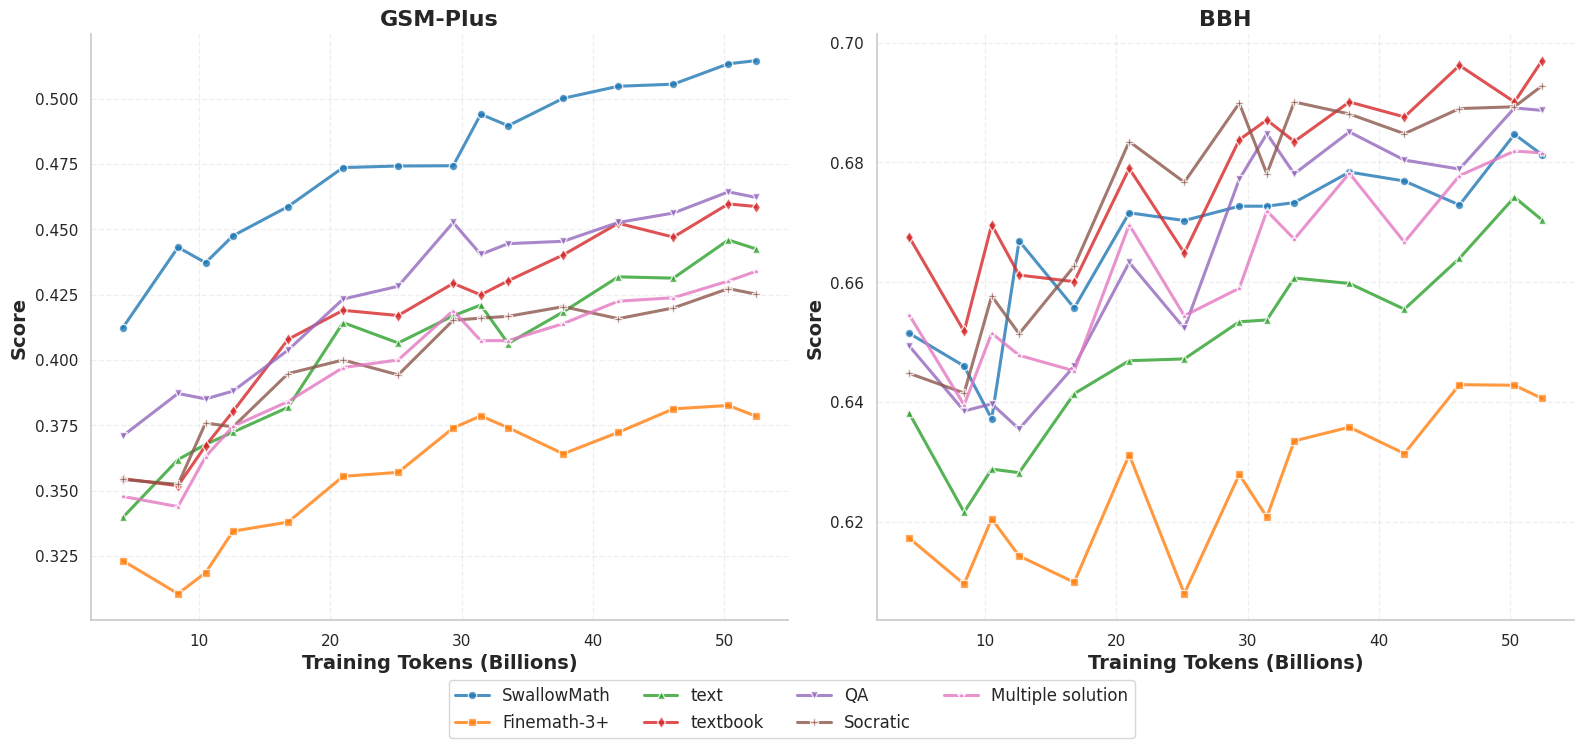

Python code for this plot: (Note: this script raises an exception after producing the figure.)
import matplotlib.pyplot as plt
import seaborn as sns

plt.rcParams.update(
    {
        "font.family": "serif",
        "font.serif": ["Computer Modern Roman"],
        "text.usetex": False,
        "axes.labelsize": 14,
        "axes.titlesize": 16,
        "xtick.labelsize": 12,
        "ytick.labelsize": 12,
        "legend.fontsize": 10,
    }
)

sns.set_theme(style="whitegrid")

# Experiment data for GSM-Plus and BBH
experiments_data = [
    {  # SwallowMath
        "id": 1,
        "gsm_plus": [
            0.4124,
            0.4431,
            0.4372,
            0.4475,
            0.4587,
            0.4736,
            0.4742,
            0.4743,
            0.4940,
            0.4896,
            0.5001,
            0.5047,
            0.5055,
            0.5133,
            0.5145,
        ],
        "bbh": [
            0.6515,
            0.6460,
            0.6372,
            0.6669,
            0.6557,
            0.6716,
            0.6703,
            0.6727,
            0.6727,
            0.6733,
            0.6784,
            0.6769,
            0.6729,
            0.6847,
            0.6813,
        ],
    },
    {  # Finemath-3+
        "id": 2,
        "gsm_plus": [
            0.3232,
            0.3106,
            0.3186,
            0.3345,
            0.3380,
            0.3555,
            0.3570,
            0.3740,
            0.3786,
            0.3741,
            0.3641,
            0.3723,
            0.3813,
            0.3826,
            0.3785,
        ],
        "bbh": [
            0.6173,
            0.6096,
            0.6205,
            0.6143,
            0.6099,
            0.6312,
            0.6080,
            0.6279,
            0.6208,
            0.6335,
            0.6358,
            0.6314,
            0.6429,
            0.6428,
            0.6406,
        ],
    },
    {  # text
        "id": 3,
        "gsm_plus": [
            0.3398,
            0.3619,
            0.3677,
            0.3724,
            0.3819,
            0.4143,
            0.4065,
            0.4169,
            0.4210,
            0.4063,
            0.4184,
            0.4318,
            0.4313,
            0.4459,
            0.4425,
        ],
        "bbh": [
            0.6382,
            0.6216,
            0.6288,
            0.6282,
            0.6414,
            0.6469,
            0.6472,
            0.6534,
            0.6537,
            0.6607,
            0.6598,
            0.6555,
            0.6640,
            0.6742,
            0.6704,
        ],
    },
    {  # textbook
        "id": 4,
        "gsm_plus": [
            0.3546,
            0.3519,
            0.3672,
            0.3803,
            0.4079,
            0.4190,
            0.4170,
            0.4293,
            0.4249,
            0.4303,
            0.4402,
            0.4523,
            0.4470,
            0.4597,
            0.4587,
        ],
        "bbh": [
            0.6676,
            0.6518,
            0.6696,
            0.6612,
            0.6601,
            0.6790,
            0.6649,
            0.6838,
            0.6871,
            0.6835,
            0.6901,
            0.6876,
            0.6962,
            0.6901,
            0.6970,
        ],
    },
    {  # QA
        "id": 5,
        "gsm_plus": [
            0.3710,
            0.3872,
            0.3851,
            0.3881,
            0.4038,
            0.4233,
            0.4282,
            0.4526,
            0.4404,
            0.4445,
            0.4454,
            0.4526,
            0.4562,
            0.4643,
            0.4622,
        ],
        "bbh": [
            0.6494,
            0.6385,
            0.6397,
            0.6355,
            0.6460,
            0.6633,
            0.6523,
            0.6772,
            0.6848,
            0.6781,
            0.6851,
            0.6804,
            0.6789,
            0.6891,
            0.6887,
        ],
    },
    {  # Socratic
        "id": 6,
        "gsm_plus": [
            0.3543,
            0.3524,
            0.3759,
            0.3744,
            0.3948,
            0.4000,
            0.3943,
            0.4152,
            0.4160,
            0.4167,
            0.4204,
            0.4158,
            0.4199,
            0.4273,
            0.4252,
        ],
        "bbh": [
            0.6448,
            0.6415,
            0.6577,
            0.6514,
            0.6627,
            0.6835,
            0.6767,
            0.6899,
            0.6781,
            0.6901,
            0.6881,
            0.6848,
            0.6890,
            0.6893,
            0.6928,
        ],
    },
    {  # Multiple solution
        "id": 7,
        "gsm_plus": [
            0.3478,
            0.3439,
            0.3630,
            0.3746,
            0.3841,
            0.3971,
            0.4000,
            0.4189,
            0.4074,
            0.4074,
            0.4139,
            0.4225,
            0.4238,
            0.4302,
            0.4339,
        ],
        "bbh": [
            0.6546,
            0.6395,
            0.6515,
            0.6478,
            0.6452,
            0.6696,
            0.6544,
            0.6590,
            0.6719,
            0.6672,
            0.6782,
            0.6667,
            0.6778,
            0.6819,
            0.6816,
        ],
    },
]

training_tokens_15 = [
    4.19,
    8.39,
    10.49,
    12.58,
    16.78,
    20.97,
    25.17,
    29.36,
    31.46,
    33.55,
    37.75,
    41.94,
    46.14,
    50.33,
    52.43,
]

exp_labels = [
    "SwallowMath",
    "Finemath-3+",
    "text",
    "textbook",
    "QA",
    "Socratic",
    "Multiple solution",
]
colors = ["#1f77b4", "#ff7f0e", "#2ca02c", "#d62728", "#9467bd", "#8c564b", "#e377c2"]
markers = ["o", "s", "^", "d", "v", "P", "*"]

# Create figure with subplots
fig, (ax1, ax2) = plt.subplots(1, 2, figsize=(16, 7), dpi=300, facecolor="white")

# Plot GSM-Plus
for i, exp_data in enumerate(experiments_data):
    tokens = training_tokens_15
    ax1.plot(
        tokens,
        exp_data["gsm_plus"],
        marker=markers[i],
        linewidth=2.2,
        linestyle="-",
        color=colors[i],
        label=exp_labels[i],
        markeredgecolor="white",
        markeredgewidth=1,
        markersize=6,
        alpha=0.8,
    )

ax1.set_xlabel("Training Tokens (Billions)", fontsize=14, fontweight="bold")
ax1.set_ylabel("Score", fontsize=14, fontweight="bold")
ax1.set_title("GSM-Plus", fontsize=16, fontweight="bold")
ax1.grid(True, linestyle="--", alpha=0.3)
ax1.spines["top"].set_visible(False)
ax1.spines["right"].set_visible(False)

# Plot BBH
for i, exp_data in enumerate(experiments_data):
    tokens = training_tokens_15
    ax2.plot(
        tokens,
        exp_data["bbh"],
        marker=markers[i],
        linewidth=2.2,
        linestyle="-",
        color=colors[i],
        label=exp_labels[i],
        markeredgecolor="white",
        markeredgewidth=1,
        markersize=6,
        alpha=0.8,
    )

ax2.set_xlabel("Training Tokens (Billions)", fontsize=14, fontweight="bold")
ax2.set_ylabel("Score", fontsize=14, fontweight="bold")
ax2.set_title("BBH", fontsize=16, fontweight="bold")
ax2.grid(True, linestyle="--", alpha=0.3)
ax2.spines["top"].set_visible(False)
ax2.spines["right"].set_visible(False)

fig.legend(exp_labels, loc="lower center", bbox_to_anchor=(0.5, -0.08), ncol=4, fontsize=12)

plt.tight_layout()
plt.subplots_adjust(bottom=0.10)

plt.savefig("figures/swallow-math-v2/gsm_plus_bbh.png", bbox_inches="tight", dpi=300)
plt.show()
